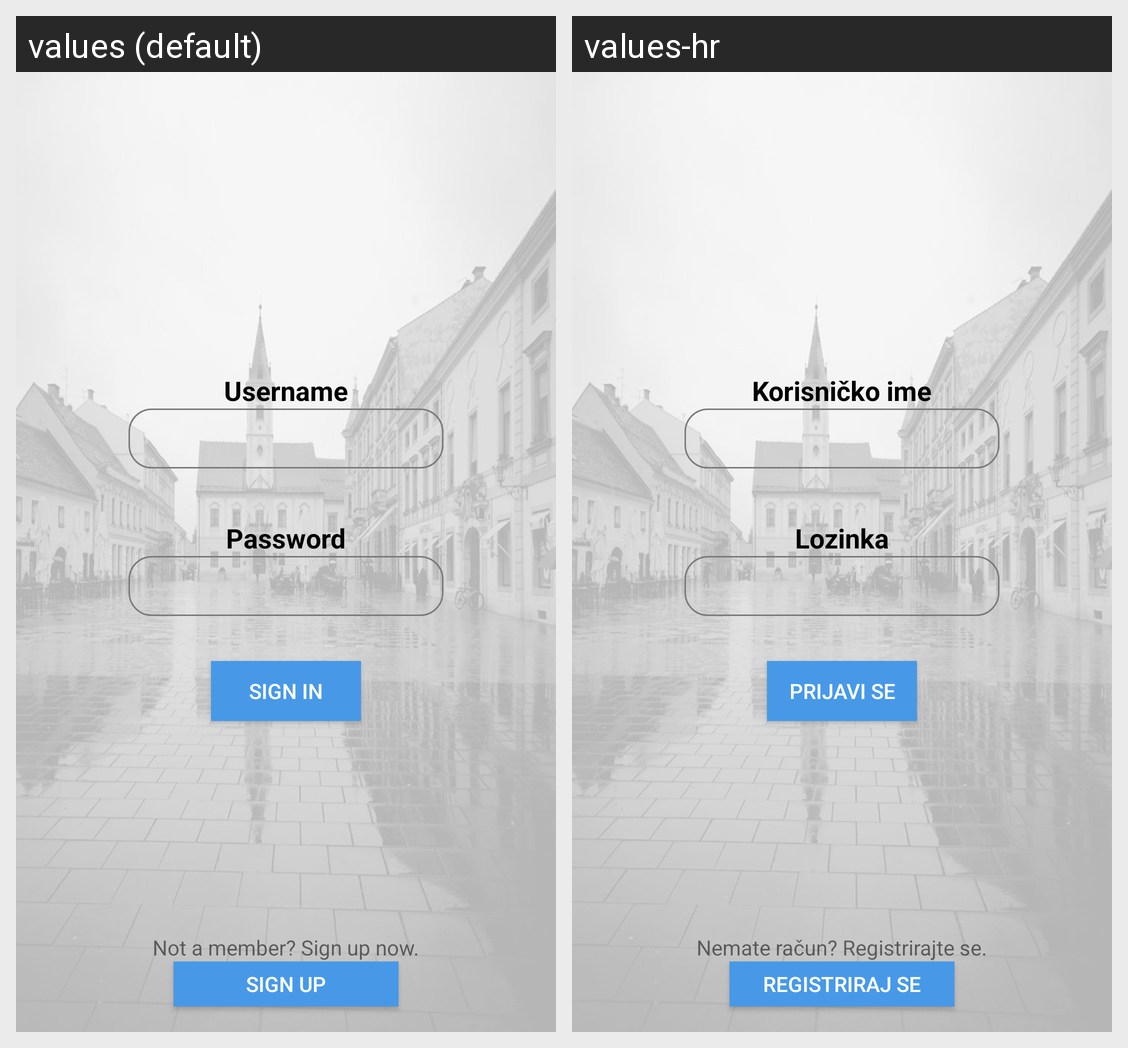

The Android screen above is rendered under two locales of the same app. Produce the string resources it draws, with the default and per-locale values.
Android screen res/layout/activity_login.xml rendered under 2 locales, left to right: values (default), values-hr. Device: Nexus 5 (rendered at 1080×1920; each locale shown at half size, 540×960, under a caption strip naming it); theme AppTheme.
Strings drawn on this screen, with the default value and each locale's value (text and hints the layout hard-codes, and strings that could not be matched under every locale, appear in the picture but are not listed):

username
  values: Username
  values-hr: Korisničko ime

password
  values: Password
  values-hr: Lozinka

login
  values: Sign in
  values-hr: Prijavi se

sign_up_now
  values: Not a member? Sign up now.
  values-hr: Nemate račun? Registrirajte se.

signup
  values: Sign up
  values-hr: Registriraj se
